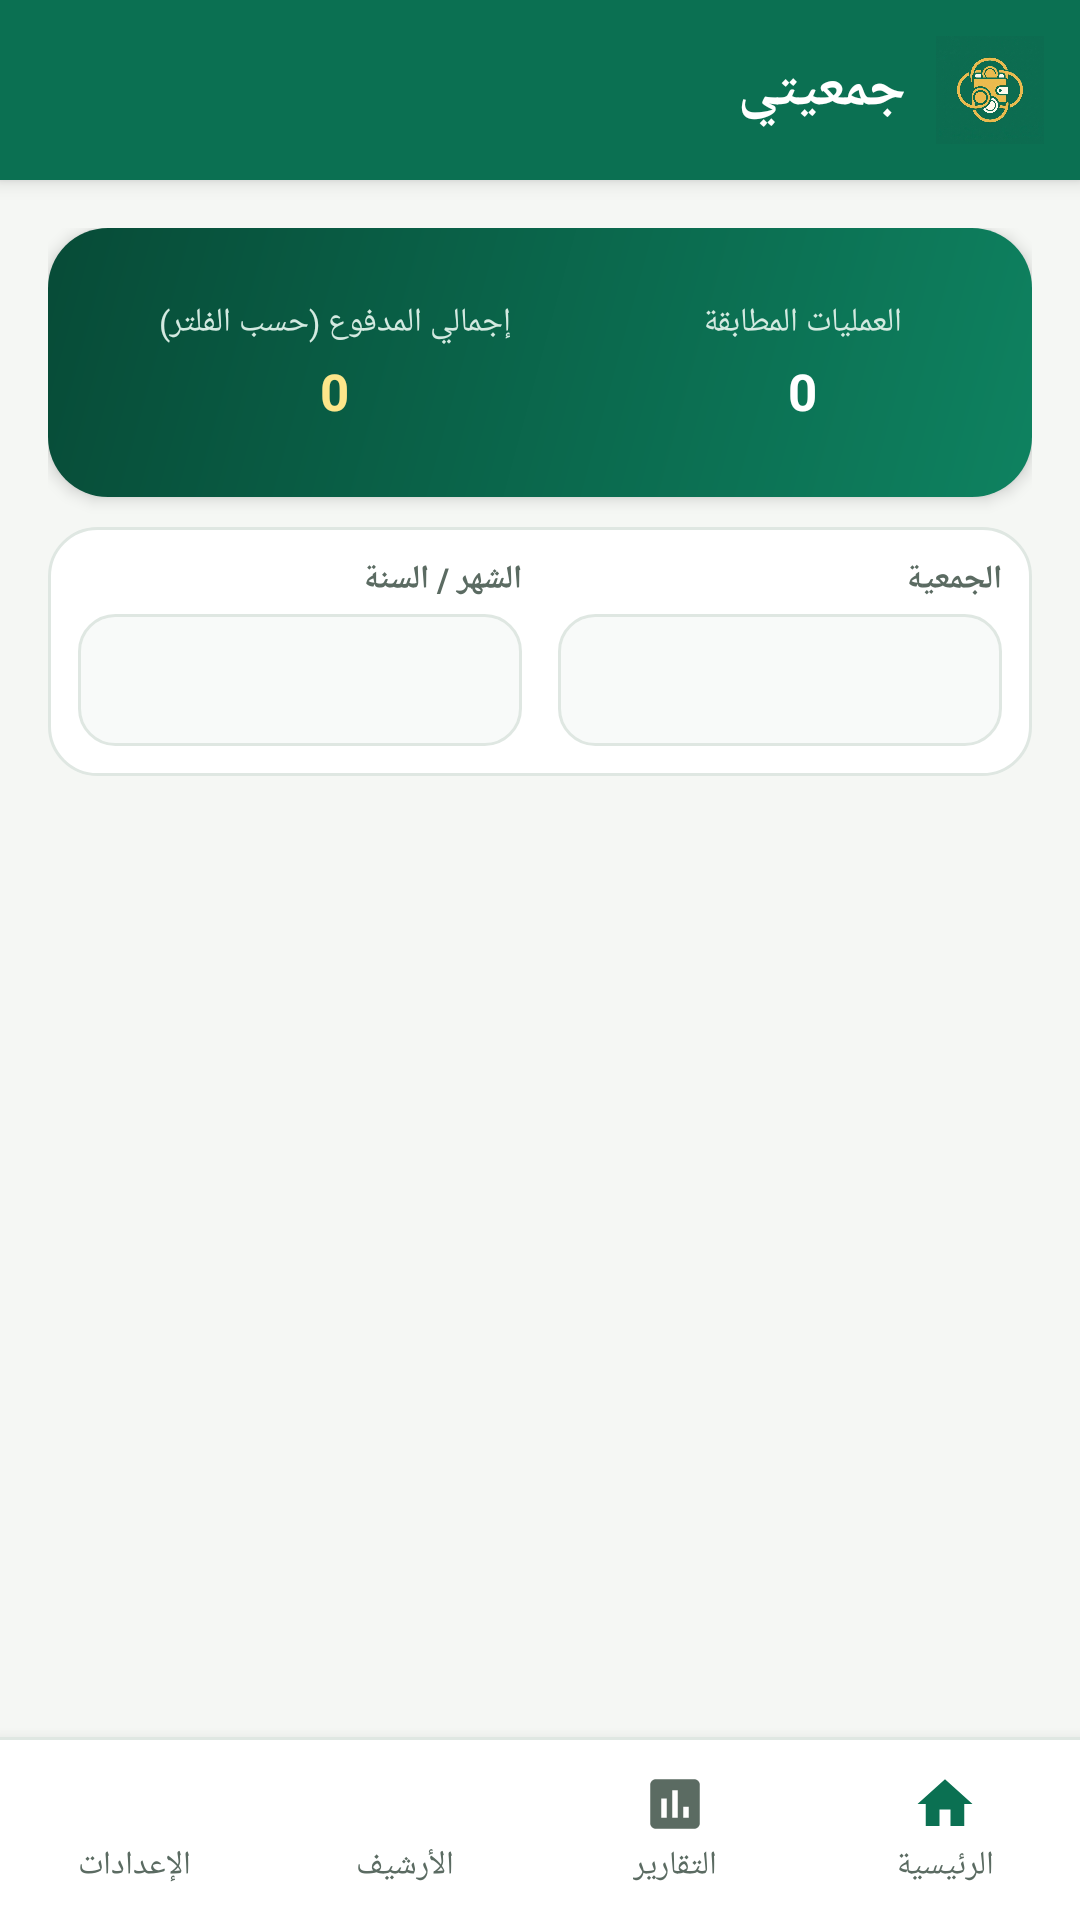

This screen was rendered from an Android layout file. Write that file and the resources it references.
<!-- AndroidManifest.xml: application theme Theme.MyApplication -->
<!-- res/layout/activity_reports.xml -->
<?xml version="1.0" encoding="utf-8"?>
<LinearLayout xmlns:android="http://schemas.android.com/apk/res/android"
    android:id="@+id/rootReports"
    android:layout_width="match_parent"
    android:layout_height="match_parent"
    android:background="?attr/colorBgScreen"
    android:layoutDirection="rtl"
    android:orientation="vertical">

    <include layout="@layout/layout_app_header" />

    <LinearLayout
        android:layout_width="match_parent"
        android:layout_height="0dp"
        android:layout_weight="1"
        android:orientation="vertical"
        android:padding="16dp">

        
        <LinearLayout
            android:layout_width="match_parent"
            android:layout_height="wrap_content"
            android:background="@drawable/bg_summary_hero"
            android:baselineAligned="false"
            android:elevation="3dp"
            android:orientation="horizontal"
            android:padding="14dp">

            <LinearLayout
                android:layout_width="0dp"
                android:layout_height="wrap_content"
                android:layout_marginEnd="6dp"
                android:layout_weight="1"
                android:background="@drawable/bg_hero_stat"
                android:gravity="center"
                android:orientation="vertical"
                android:padding="10dp">

                <TextView
                    android:layout_width="wrap_content"
                    android:layout_height="wrap_content"
                    android:text="@string/reports_total_operations"
                    android:textColor="@color/text_on_primary_muted"
                    android:textSize="11sp" />

                <TextView
                    android:id="@+id/tvReportsCount"
                    android:layout_width="wrap_content"
                    android:layout_height="wrap_content"
                    android:layout_marginTop="4dp"
                    android:text="0"
                    android:textColor="@color/white"
                    android:textSize="17sp"
                    android:textStyle="bold" />
            </LinearLayout>

            <LinearLayout
                android:layout_width="0dp"
                android:layout_height="wrap_content"
                android:layout_marginStart="6dp"
                android:layout_weight="1.3"
                android:background="@drawable/bg_hero_stat"
                android:gravity="center"
                android:orientation="vertical"
                android:padding="10dp">

                <TextView
                    android:layout_width="wrap_content"
                    android:layout_height="wrap_content"
                    android:text="@string/reports_total_amount"
                    android:textColor="@color/text_on_primary_muted"
                    android:textSize="11sp" />

                <TextView
                    android:id="@+id/tvReportsTotalAmount"
                    android:layout_width="wrap_content"
                    android:layout_height="wrap_content"
                    android:layout_marginTop="4dp"
                    android:text="0"
                    android:textColor="#FDE68A"
                    android:textSize="17sp"
                    android:textStyle="bold" />
            </LinearLayout>
        </LinearLayout>

        
        <LinearLayout
            android:layout_width="match_parent"
            android:layout_height="wrap_content"
            android:layout_marginTop="10dp"
            android:background="@drawable/bg_card"
            android:baselineAligned="false"
            android:orientation="horizontal"
            android:padding="10dp">

            <LinearLayout
                android:layout_width="0dp"
                android:layout_height="wrap_content"
                android:layout_marginEnd="6dp"
                android:layout_weight="1"
                android:orientation="vertical">

                <TextView
                    android:layout_width="wrap_content"
                    android:layout_height="wrap_content"
                    android:text="@string/filter_gam3ya_label"
                    android:textColor="?attr/colorTextSecondary"
                    android:textSize="11sp"
                    android:textStyle="bold" />

                <Spinner
                    android:id="@+id/spFilterGam3ya"
                    android:layout_width="match_parent"
                    android:layout_height="44dp"
                    android:layout_marginTop="4dp"
                    android:background="@drawable/bg_input"
                    android:paddingStart="8dp"
                    android:paddingEnd="8dp" />
            </LinearLayout>

            <LinearLayout
                android:layout_width="0dp"
                android:layout_height="wrap_content"
                android:layout_marginStart="6dp"
                android:layout_weight="1"
                android:orientation="vertical">

                <TextView
                    android:layout_width="wrap_content"
                    android:layout_height="wrap_content"
                    android:text="@string/filter_month_label"
                    android:textColor="?attr/colorTextSecondary"
                    android:textSize="11sp"
                    android:textStyle="bold" />

                <Spinner
                    android:id="@+id/spFilterMonth"
                    android:layout_width="match_parent"
                    android:layout_height="44dp"
                    android:layout_marginTop="4dp"
                    android:background="@drawable/bg_input"
                    android:paddingStart="8dp"
                    android:paddingEnd="8dp" />
            </LinearLayout>
        </LinearLayout>

        <ListView
            android:id="@+id/lvReports"
            android:layout_width="match_parent"
            android:layout_height="0dp"
            android:layout_marginTop="12dp"
            android:layout_weight="1"
            android:clipToPadding="false"
            android:divider="@android:color/transparent"
            android:dividerHeight="8dp"
            android:scrollbars="none" />

        <LinearLayout
            android:id="@+id/layoutEmptyReports"
            android:layout_width="match_parent"
            android:layout_height="0dp"
            android:layout_weight="1"
            android:gravity="center"
            android:orientation="vertical"
            android:padding="24dp"
            android:visibility="gone">

            <ImageView
                android:layout_width="56dp"
                android:layout_height="56dp"
                android:contentDescription="@string/empty_reports_title"
                android:src="@drawable/ic_reports" />

            <TextView
                android:layout_width="wrap_content"
                android:layout_height="wrap_content"
                android:layout_marginTop="12dp"
                android:text="@string/empty_reports_title"
                android:textColor="?attr/colorTextPrimary"
                android:textSize="16sp"
                android:textStyle="bold" />

            <TextView
                android:layout_width="wrap_content"
                android:layout_height="wrap_content"
                android:layout_marginTop="6dp"
                android:gravity="center"
                android:text="@string/empty_reports_subtitle"
                android:textColor="?attr/colorTextSecondary"
                android:textSize="13sp" />
        </LinearLayout>
    </LinearLayout>

    <include layout="@layout/layout_bottom_nav" />
</LinearLayout>
<!-- res/layout/layout_app_header.xml (included above) -->
<?xml version="1.0" encoding="utf-8"?>
<LinearLayout xmlns:android="http://schemas.android.com/apk/res/android"
    android:layout_width="match_parent"
    android:layout_height="60dp"
    android:background="@color/primary_emerald"
    android:elevation="4dp"
    android:gravity="center_vertical"
    android:layoutDirection="rtl"
    android:orientation="horizontal"
    android:paddingStart="12dp"
    android:paddingEnd="16dp">

    <ImageButton
        android:id="@+id/btnHeaderBack"
        android:layout_width="48dp"
        android:layout_height="48dp"
        android:background="?android:attr/selectableItemBackgroundBorderless"
        android:contentDescription="@string/back_cd"
        android:padding="12dp"
        android:scaleType="centerInside"
        android:src="@drawable/ic_back"
        android:visibility="gone" />

    <ImageView
        android:id="@+id/ivHeaderLogo"
        android:layout_width="36dp"
        android:layout_height="36dp"
        android:background="@drawable/bg_logo_rounded"
        android:contentDescription="@string/app_name"
        android:scaleType="centerCrop"
        android:src="@drawable/app_icon_art_1795291846987" />

    <TextView
        android:id="@+id/tvHeaderAppName"
        android:layout_width="wrap_content"
        android:layout_height="wrap_content"
        android:layout_marginStart="10dp"
        android:text="@string/app_name"
        android:textColor="@color/white"
        android:textSize="19sp"
        android:textStyle="bold" />

    <View
        android:layout_width="0dp"
        android:layout_height="1dp"
        android:layout_weight="1" />

    <TextView
        android:id="@+id/tvHeaderPageTitle"
        android:layout_width="wrap_content"
        android:layout_height="wrap_content"
        android:background="@drawable/bg_header_pill"
        android:ellipsize="end"
        android:maxLines="1"
        android:paddingStart="12dp"
        android:paddingTop="5dp"
        android:paddingEnd="12dp"
        android:paddingBottom="5dp"
        android:textColor="@color/white"
        android:textSize="12sp"
        android:textStyle="bold"
        android:visibility="gone" />
</LinearLayout>
<!-- res/layout/layout_bottom_nav.xml (included above) -->
<?xml version="1.0" encoding="utf-8"?>
<LinearLayout xmlns:android="http://schemas.android.com/apk/res/android"
    android:id="@+id/llBottomNav"
    android:layout_width="match_parent"
    android:layout_height="wrap_content"
    android:background="?attr/colorBgBottomNav"
    android:elevation="8dp"
    android:layoutDirection="rtl"
    android:orientation="vertical">

    <View
        android:layout_width="match_parent"
        android:layout_height="1dp"
        android:background="?attr/colorBorderSubtle" />

    <LinearLayout
        android:layout_width="match_parent"
        android:layout_height="60dp"
        android:baselineAligned="false"
        android:orientation="horizontal">

        <LinearLayout
            android:id="@+id/navHome"
            android:layout_width="0dp"
            android:layout_height="match_parent"
            android:layout_weight="1"
            android:background="?android:attr/selectableItemBackground"
            android:clickable="true"
            android:focusable="true"
            android:gravity="center"
            android:minHeight="48dp"
            android:orientation="vertical"
            android:tag="nav_home">

            <ImageView
                android:id="@+id/ivNavHome"
                android:layout_width="22dp"
                android:layout_height="22dp"
                android:contentDescription="@string/nav_home"
                android:src="@drawable/ic_home" />

            <TextView
                android:id="@+id/tvNavHome"
                android:layout_width="wrap_content"
                android:layout_height="wrap_content"
                android:layout_marginTop="2dp"
                android:text="@string/nav_home"
                android:textColor="?attr/colorTextSecondary"
                android:textSize="11sp" />
        </LinearLayout>

        <LinearLayout
            android:id="@+id/navReports"
            android:layout_width="0dp"
            android:layout_height="match_parent"
            android:layout_weight="1"
            android:background="?android:attr/selectableItemBackground"
            android:clickable="true"
            android:focusable="true"
            android:gravity="center"
            android:minHeight="48dp"
            android:orientation="vertical"
            android:tag="nav_reports">

            <ImageView
                android:id="@+id/ivNavReports"
                android:layout_width="22dp"
                android:layout_height="22dp"
                android:contentDescription="@string/nav_reports"
                android:src="@drawable/ic_reports" />

            <TextView
                android:id="@+id/tvNavReports"
                android:layout_width="wrap_content"
                android:layout_height="wrap_content"
                android:layout_marginTop="2dp"
                android:text="@string/nav_reports"
                android:textColor="?attr/colorTextSecondary"
                android:textSize="11sp" />
        </LinearLayout>

        <LinearLayout
            android:id="@+id/navArchive"
            android:layout_width="0dp"
            android:layout_height="match_parent"
            android:layout_weight="1"
            android:background="?android:attr/selectableItemBackground"
            android:clickable="true"
            android:focusable="true"
            android:gravity="center"
            android:minHeight="48dp"
            android:orientation="vertical"
            android:tag="nav_archive">

            <ImageView
                android:id="@+id/ivNavArchive"
                android:layout_width="22dp"
                android:layout_height="22dp"
                android:contentDescription="@string/nav_archive"
                android:src="@drawable/ic_archive" />

            <TextView
                android:id="@+id/tvNavArchive"
                android:layout_width="wrap_content"
                android:layout_height="wrap_content"
                android:layout_marginTop="2dp"
                android:text="@string/nav_archive"
                android:textColor="?attr/colorTextSecondary"
                android:textSize="11sp" />
        </LinearLayout>

        <LinearLayout
            android:id="@+id/navSettings"
            android:layout_width="0dp"
            android:layout_height="match_parent"
            android:layout_weight="1"
            android:background="?android:attr/selectableItemBackground"
            android:clickable="true"
            android:focusable="true"
            android:gravity="center"
            android:minHeight="48dp"
            android:orientation="vertical"
            android:tag="nav_settings">

            <ImageView
                android:id="@+id/ivNavSettings"
                android:layout_width="22dp"
                android:layout_height="22dp"
                android:contentDescription="@string/nav_settings"
                android:src="@drawable/ic_settings" />

            <TextView
                android:id="@+id/tvNavSettings"
                android:layout_width="wrap_content"
                android:layout_height="wrap_content"
                android:layout_marginTop="2dp"
                android:text="@string/nav_settings"
                android:textColor="?attr/colorTextSecondary"
                android:textSize="11sp" />
        </LinearLayout>
    </LinearLayout>
</LinearLayout>
<!-- resources referenced by this layout -->
<resources>
  <color name="primary_emerald">#0B7052</color>
  <color name="text_on_primary_muted">#D4EAE1</color>
  <color name="white">#FFFFFF</color>
  <!-- drawable bg_card (drawable) -->
  <?xml version="1.0" encoding="utf-8"?>
  <shape xmlns:android="http://schemas.android.com/apk/res/android"
      android:shape="rectangle">
      <solid android:color="?attr/colorBgCard" />
      <stroke
          android:width="1dp"
          android:color="?attr/colorBorderSubtle" />
      <corners android:radius="16dp" />
  </shape>
  <!-- drawable bg_input (drawable) -->
  <?xml version="1.0" encoding="utf-8"?>
  <shape xmlns:android="http://schemas.android.com/apk/res/android"
      android:shape="rectangle">
      <solid android:color="?attr/colorBgInput" />
      <stroke
          android:width="1dp"
          android:color="?attr/colorBorderSubtle" />
      <corners android:radius="12dp" />
  </shape>
  <!-- drawable bg_logo_rounded (drawable) -->
  <?xml version="1.0" encoding="utf-8"?>
  <shape xmlns:android="http://schemas.android.com/apk/res/android"
      android:shape="rectangle">
      <solid android:color="#0B7052" />
      <corners android:radius="24dp" />
  </shape>
  <!-- drawable bg_summary_hero (drawable) -->
  <?xml version="1.0" encoding="utf-8"?>
  <shape xmlns:android="http://schemas.android.com/apk/res/android"
      android:shape="rectangle">
      <gradient
          android:angle="135"
          android:startColor="#0E8260"
          android:endColor="#074B37"
          android:type="linear" />
      <corners android:radius="20dp" />
  </shape>
  <!-- drawable ic_home (drawable) -->
  <?xml version="1.0" encoding="utf-8"?>
  <vector xmlns:android="http://schemas.android.com/apk/res/android"
      android:width="24dp"
      android:height="24dp"
      android:viewportWidth="24"
      android:viewportHeight="24">
      <path
          android:fillColor="@color/primary_emerald"
          android:pathData="M10,20v-6h4v6h5v-8h3L12,3 2,12h3v8z" />
  </vector>
  <!-- drawable ic_reports (drawable) -->
  <?xml version="1.0" encoding="utf-8"?>
  <vector xmlns:android="http://schemas.android.com/apk/res/android"
      android:width="24dp"
      android:height="24dp"
      android:viewportWidth="24"
      android:viewportHeight="24">
      <path
          android:fillColor="@color/text_secondary"
          android:pathData="M19,3H5c-1.1,0 -2,0.9 -2,2v14c0,1.1 0.9,2 2,2h14c1.1,0 2,-0.9 2,-2V5c0,-1.1 -0.9,-2 -2,-2zM9,17H7v-7h2v7zm4,0h-2V7h2v10zm4,0h-2v-4h2v4z" />
  </vector>
  <string name="app_name">جمعيتي</string>
  <string name="back_cd">رجوع</string>
  <string name="empty_reports_subtitle">سيظهر هنا سجل التدقيق الكامل لعمليات السداد والتراجع والأرشفة</string>
  <string name="empty_reports_title">لا توجد عمليات مطابقة</string>
  <string name="filter_gam3ya_label">الجمعية</string>
  <string name="filter_month_label">الشهر / السنة</string>
  <string name="nav_archive">الأرشيف</string>
  <string name="nav_home">الرئيسية</string>
  <string name="nav_reports">التقارير</string>
  <string name="nav_settings">الإعدادات</string>
  <string name="reports_total_amount">إجمالي المدفوع (حسب الفلتر)</string>
  <string name="reports_total_operations">العمليات المطابقة</string>
  <style name="Theme.MyApplication" parent="Theme.Tahwisha.Light" />
  <color name="text_secondary">#5B6B62</color>
  <color name="primary_emerald_dark">#084C38</color>
  <color name="accent_gold">#D49A2A</color>
  <color name="bg_screen">#F5F7F4</color>
  <color name="text_primary">#15221B</color>
</resources>
